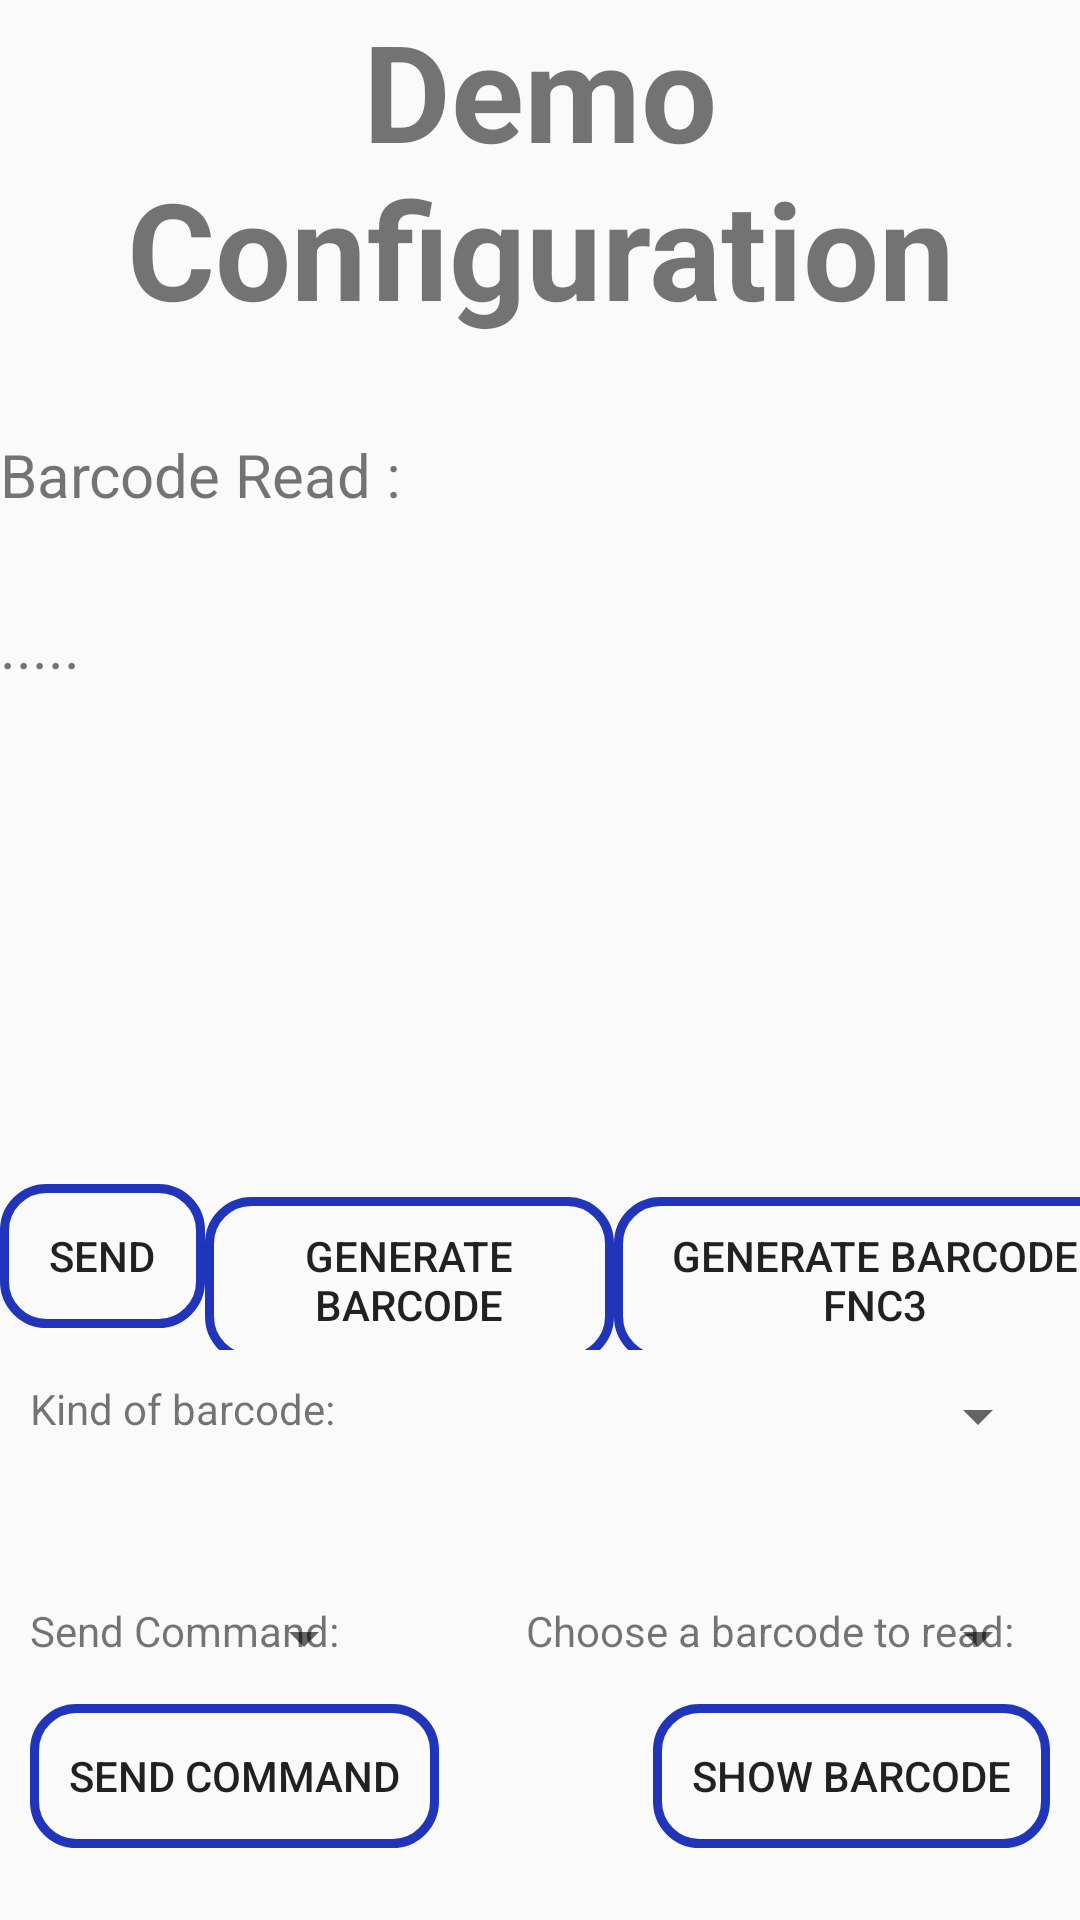

Android layout source for this screen:
<!-- AndroidManifest.xml: application theme MyMaterialTheme -->
<!-- res/layout/fragment_configuration.xml -->
<RelativeLayout xmlns:android="http://schemas.android.com/apk/res/android"
    xmlns:tools="http://schemas.android.com/tools"
    android:layout_width="match_parent"
    android:layout_height="wrap_content"
    android:orientation="vertical"
    tools:context="com.example.hhs.core_sdk_demoapp.activity.ConfigurationFragment">

    <TextView
        android:id="@+id/titleLabel"
        android:layout_width="fill_parent"
        android:layout_height="wrap_content"
        android:gravity="center_horizontal"
        android:textSize="45dp"
        android:text="Demo Configuration"
        android:textStyle="bold"
        android:layout_alignParentTop="true"
        android:layout_alignParentStart="true" />


    <TextView
        android:layout_width="wrap_content"
        android:layout_height="wrap_content"
        android:text="Barcode Read :"
        android:id="@+id/textView3"
        android:textSize="20dp"
        android:layout_marginTop="32dp"
        android:layout_below="@+id/titleLabel"
         />

    <TextView
        android:layout_width="wrap_content"
        android:layout_height="wrap_content"
        android:text="....."
        android:id="@+id/brconfiguration"
        android:textSize="20dp"
        android:layout_marginTop="30dp"
        android:layout_below="@+id/textView3"
        android:layout_alignStart="@+id/textView3" />

    <FrameLayout
        android:layout_width="fill_parent"
        android:layout_height="fill_parent"
        android:layout_alignParentEnd="true"
        android:layout_toRightOf="@+id/textView3"
        android:layout_marginLeft="100dp"
        android:layout_marginBottom="70dp"
        android:layout_alignBottom="@+id/layoutEmptySpacingRow"
        android:id="@+id/frameLayout"
        android:layout_below="@+id/textView3">

        <ImageView
            android:id="@+id/imageBarcode"
            android:layout_marginRight="-30dp"
            android:layout_marginLeft="-30dp"
            android:layout_width="wrap_content"
            android:layout_height="wrap_content" />
    </FrameLayout>

    <LinearLayout
        android:id="@+id/layoutEmptySpacingRow"
        android:layout_width="fill_parent"
        android:layout_height="wrap_content"
        android:dividerPadding="220dip"
        android:orientation="horizontal"
        android:weightSum="1"
        android:layout_alignParentEnd="false"
        android:layout_marginTop="400dp"
        android:paddingTop="50dp">
    </LinearLayout>

    <LinearLayout
        android:id="@+id/layoutSend"
        android:layout_width="fill_parent"
        android:layout_height="wrap_content"
        android:dividerPadding="220dip"
        android:orientation="horizontal"
        android:weightSum="1"
        android:layout_alignParentEnd="false"
        android:layout_alignBottom="@+id/layoutEmptySpacingRow"

        android:paddingTop="30dp">

        <EditText
            android:id="@+id/text_to_send"
            android:layout_width="wrap_content"
            android:layout_height="wrap_content"
            android:layout_gravity="bottom"
            android:layout_weight=".40"
            android:imeOptions="actionDone"
            android:singleLine="true"
            />

        <Button
            android:id="@+id/button_send"
            android:layout_width="wrap_content"
            android:layout_height="wrap_content"
            android:layout_weight=".20"
            android:text="@string/send"
            android:background="@drawable/buttonshape" />

        <Button
            android:id="@+id/generateBarcode"
            android:layout_weight=".20"
            android:layout_width="wrap_content"
            android:layout_height="wrap_content"
            android:text="@string/generate_barcode"
            android:background="@drawable/buttonshape" />

        <Button
            android:id="@+id/generateBarcodeFNC3"
            android:layout_width="wrap_content"
            android:layout_height="wrap_content"
            android:text="@string/generate_barcode_fnc3"
            android:background="@drawable/buttonshape"
            android:layout_weight=".20" />

    </LinearLayout>


    <GridLayout
        android:layout_width="match_parent"
        android:layout_height="wrap_content"
        android:id="@+id/gridLayout"
        android:layout_alignParentStart="false"
        android:layout_alignParentEnd="false"
        android:layout_marginLeft="10dp"
        android:layout_marginRight="10dp"
        android:layout_marginBottom="10dp"
        android:layout_below="@+id/layoutSend">

        <LinearLayout
            android:orientation="vertical"
            android:layout_width="match_parent"
            android:layout_height="wrap_content">


            <LinearLayout
                android:orientation="horizontal"
                android:layout_width="match_parent"
                android:layout_height="match_parent"
                android:layout_row="1"
                android:layout_column="1"
                android:layout_marginTop="10dp">

                <TextView
                    android:layout_width="wrap_content"
                    android:layout_height="wrap_content"
                    android:text="Kind of barcode:  "
                    android:id="@+id/barcodeKindLabel" />

                <Spinner
                    android:layout_width="wrap_content"
                    android:layout_height="wrap_content"
                    android:id="@+id/genBarcodeSpinner"
                    android:layout_weight="0.25" />
            </LinearLayout>


            <LinearLayout
                android:orientation="horizontal"
                android:layout_width="match_parent"
                android:layout_height="match_parent"
                android:layout_row="1"
                android:layout_column="1"
                android:layout_marginTop="50dp">

                <TextView
                    android:layout_width="wrap_content"
                    android:layout_height="wrap_content"
                    android:text="Send Command:"
                    android:id="@+id/sndCommandTextView"
                    android:layout_toStartOf="@+id/frameLayout"
                    android:layout_below="@+id/cfgLayout_3rdRow"
                    android:layout_row="2"
                    android:layout_column="0" />

                <Spinner
                    android:layout_width="wrap_content"
                    android:layout_height="wrap_content"
                    android:id="@+id/spinnerCommand"
                    android:layout_weight="0.25"
                    android:layout_marginRight="50dp" />

                <TextView
                    android:layout_width="wrap_content"
                    android:layout_height="wrap_content"
                    android:text="Choose a barcode to read:"
                    android:id="@+id/barcodeTextView" />

                <Spinner
                    android:layout_width="wrap_content"
                    android:layout_height="wrap_content"
                    android:id="@+id/spinnerBarcode"
                    android:layout_weight=".25" />

            </LinearLayout>

            <LinearLayout
                android:orientation="horizontal"
                android:layout_width="match_parent"
                android:layout_height="match_parent"
                android:weightSum="1">

                <Button
                    android:layout_width="wrap_content"
                    android:layout_height="wrap_content"
                    android:text="Send Command"
                    android:id="@+id/sndCommandBtn"
                    android:layout_weight=".25"
                    android:background="@drawable/buttonshape"
                    android:layout_marginTop="10dp" />

                <TextView
                    android:layout_width="wrap_content"
                    android:layout_height="wrap_content"
                    android:textAppearance="?android:attr/textAppearanceSmall"
                    android:text="                  "
                    android:id="@+id/textView5"
                    android:layout_weight="0.50" />

                <Button
                    android:layout_width="wrap_content"
                    android:layout_height="wrap_content"
                    android:text="Show barcode"
                    android:id="@+id/showBarcodeButton"
                    android:background="@drawable/buttonshape"
                    android:layout_weight=".25"
                    android:layout_marginTop="10dp" />
            </LinearLayout>
        </LinearLayout>

    </GridLayout>

</RelativeLayout>
<!-- resources referenced by this layout -->
<resources>
  <!-- drawable buttonshape (drawable) -->
  <?xml version="1.0" encoding="utf-8"?>
  <shape xmlns:android="http://schemas.android.com/apk/res/android" android:shape="rectangle" >
      <corners
          android:radius="14dp"
          />
  
      
  
      <padding
          android:left="10dp"
          android:top="10dp"
          android:right="10dp"
          android:bottom="10dp"
          />
      
      <stroke
          android:width="3dp"
          android:color="#2035b9"
          />
      <selector xmlns:android="http://schemas.android.com/apk/res/android">
          <item android:state_pressed="true"
              android:drawable="@color/button_pressed"/> 
          <item android:state_focused="true"
              android:drawable="@color/button_focused"/> 
          <item android:drawable="@color/button_default"/> 
      </selector>
  
  </shape>
  <string name="generate_barcode">Generate Barcode</string>
  <string name="generate_barcode_fnc3">Generate Barcode FNC3</string>
  <string name="send">send</string>
  <style name="MyMaterialTheme" parent="MyMaterialTheme.Base">
  
      </style>
  <color name="button_pressed">#ff8a00</color>
  <color name="button_focused">#ff8a00</color>
  <color name="button_default">#1c76bb</color>
  <style name="MyMaterialTheme.Base" parent="Theme.AppCompat.Light.DarkActionBar">
          <item name="windowNoTitle">true</item>
          <item name="windowActionBar">false</item>
          <item name="colorPrimary">@color/colorPrimary</item>
          <item name="colorPrimaryDark">@color/colorPrimaryDark</item>
          <item name="colorAccent">@color/colorred</item>
      </style>
  <color name="colorPrimary">#0035f5</color>
  <color name="colorPrimaryDark">#2311c5</color>
  <color name="colorred">#d11632</color>
</resources>
